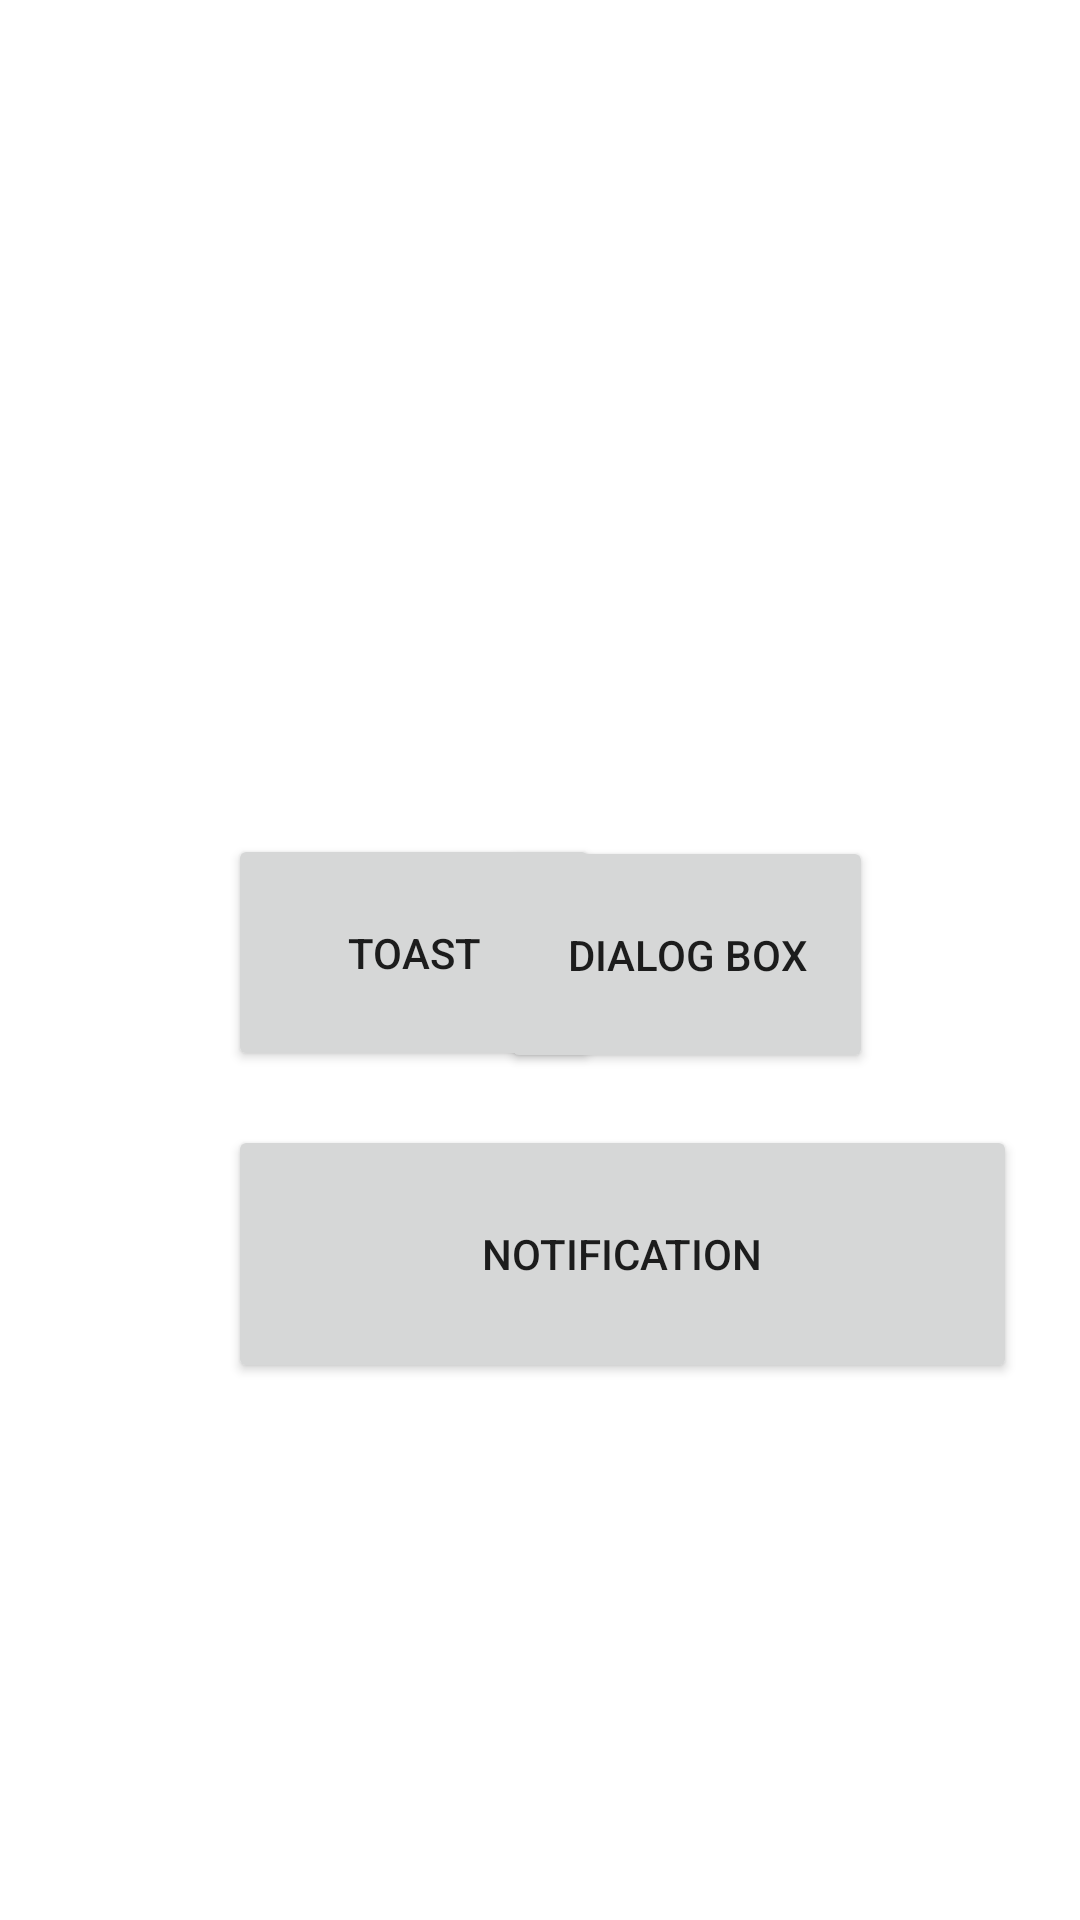

Produce the Android XML layout that renders to this screen, including the resource entries it uses.
<!-- AndroidManifest.xml: application theme Theme.MoboAssignment -->
<!-- res/layout/activity_notify.xml -->
<?xml version="1.0" encoding="utf-8"?>
<androidx.constraintlayout.widget.ConstraintLayout xmlns:android="http://schemas.android.com/apk/res/android"
    xmlns:app="http://schemas.android.com/apk/res-auto"
    xmlns:tools="http://schemas.android.com/tools"
    android:layout_width="match_parent"
    android:layout_height="match_parent"
    tools:context=".NotifyActivity">

    <Button
        android:id="@+id/buttonnotify"
        android:layout_width="263dp"
        android:layout_height="86dp"
        android:layout_marginStart="76dp"
        android:layout_marginEnd="72dp"
        android:text="Notification"
        app:layout_constraintBottom_toBottomOf="parent"
        app:layout_constraintEnd_toEndOf="parent"
        app:layout_constraintHorizontal_bias="0.0"
        app:layout_constraintStart_toStartOf="parent"
        app:layout_constraintTop_toTopOf="parent"
        app:layout_constraintVertical_bias="0.677" />

    <Button
        android:id="@+id/buttontoast"
        android:layout_width="124dp"
        android:layout_height="79dp"
        android:layout_marginStart="76dp"
        android:layout_marginTop="260dp"
        android:layout_marginEnd="18dp"
        android:text="Toast"
        app:layout_constraintBottom_toTopOf="@+id/buttonnotify"
        app:layout_constraintEnd_toStartOf="@+id/buttondialog"
        app:layout_constraintHorizontal_bias="0.0"
        app:layout_constraintStart_toStartOf="parent"
        app:layout_constraintTop_toTopOf="parent" />

    <Button
        android:id="@+id/buttondialog"
        android:layout_width="124dp"
        android:layout_height="79dp"
        android:layout_marginTop="261dp"
        android:layout_marginEnd="69dp"
        android:text="Dialog Box"
        app:layout_constraintBottom_toTopOf="@+id/buttonnotify"
        app:layout_constraintEnd_toEndOf="parent"
        app:layout_constraintTop_toTopOf="parent" />
</androidx.constraintlayout.widget.ConstraintLayout>
<!-- resources referenced by this layout -->
<resources>
  <style name="Theme.MoboAssignment" parent="Theme.MaterialComponents.DayNight.DarkActionBar">
          
          <item name="colorPrimary">@color/purple_500</item>
          <item name="colorPrimaryVariant">@color/purple_700</item>
          <item name="colorOnPrimary">@color/white</item>
          
          <item name="colorSecondary">@color/teal_200</item>
          <item name="colorSecondaryVariant">@color/teal_700</item>
          <item name="colorOnSecondary">@color/black</item>
          
          <item name="android:statusBarColor" tools:targetApi="l">?attr/colorPrimaryVariant</item>
          
      </style>
  <color name="purple_500">#EE001C</color>
  <color name="purple_700">#FF3700B3</color>
  <color name="white">#FFFFFFFF</color>
  <color name="teal_200">#FF03DAC5</color>
  <color name="teal_700">#FF018786</color>
  <color name="black">#FF000000</color>
</resources>
